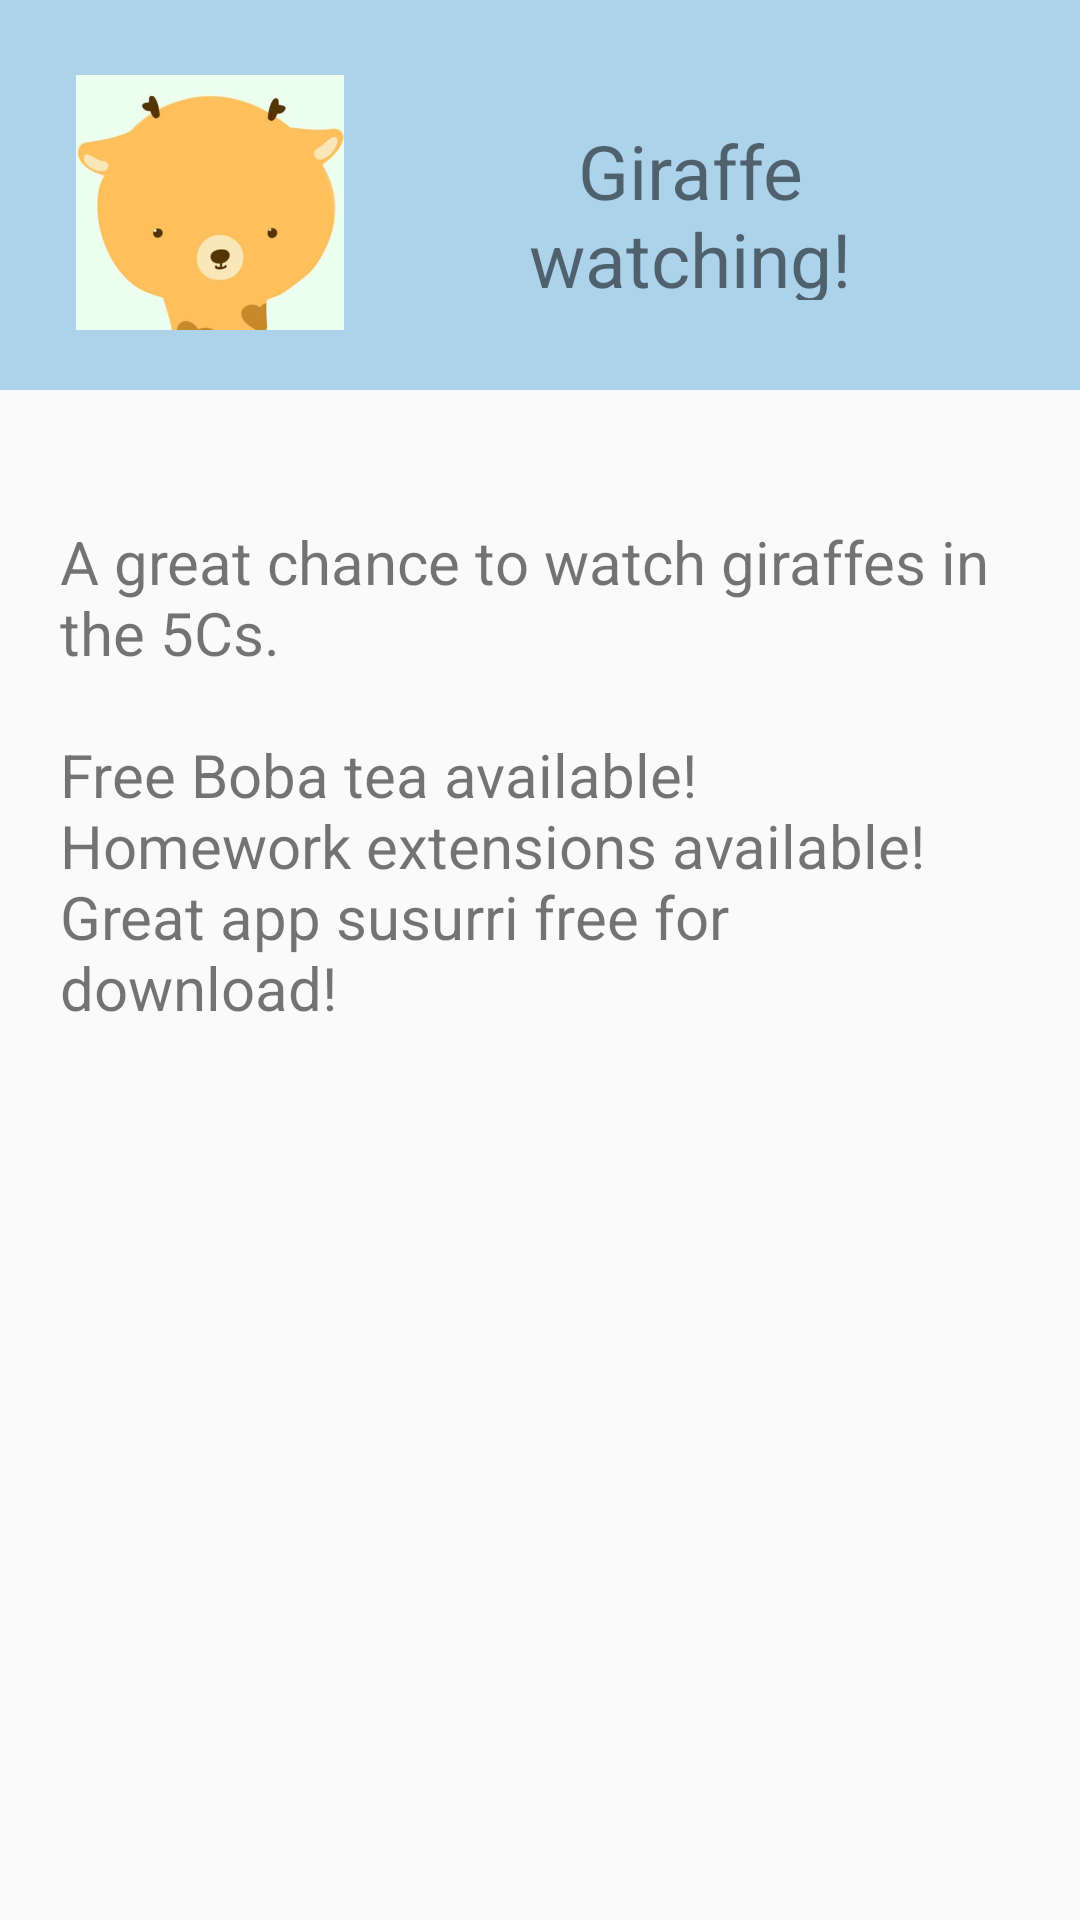

Produce the Android XML layout that renders to this screen, including the resource entries it uses.
<!-- AndroidManifest.xml: application theme AppTheme -->
<!-- res/layout/activity_event.xml -->
<?xml version="1.0" encoding="utf-8"?>
<LinearLayout xmlns:android="http://schemas.android.com/apk/res/android"
              android:layout_width="match_parent"
              android:layout_height="match_parent"
              android:orientation="vertical">

    <LinearLayout
        android:layout_width="match_parent"
        android:layout_height="130dp"
        android:background="#ffadd3eb"
        android:orientation="horizontal"
        android:padding="20dp">

        <ImageView
            android:id="@+id/activity_image"
            android:layout_width="100dp"
            android:layout_height="100dp"
            android:padding="5dp"
            android:src="@drawable/giraffe"
            />

        <TextView
            android:id="@+id/activity_name"
            android:layout_width="fill_parent"
            android:layout_height="100dp"
            android:editable="false"
            android:gravity="center_vertical|center_horizontal"
            android:padding="20dp"
            android:text="@string/activity_name"
            android:textSize="25dp"/>

    </LinearLayout>

    <LinearLayout
        android:id="@+id/activity_description"
        android:layout_width="match_parent"
        android:layout_height="fill_parent"
        android:orientation="vertical">

        <TextView
            android:layout_width="match_parent"
            android:layout_height="fill_parent"
            android:padding="20dp"
            android:text="@string/activity_description"
            android:textSize="20dp"/>


    </LinearLayout>

</LinearLayout>
<!-- resources referenced by this layout -->
<resources>
  <!-- drawable giraffe: png bitmap (drawable-hdpi, 66466 bytes) -->
  <string name="activity_description">
          \nA great chance to watch giraffes in the 5Cs.
          \n
          \nFree Boba tea available!
          \nHomework extensions available!
          \nGreat app susurri free for download!
          </string>
  <string name="activity_name">Giraffe watching!</string>
  <style name="AppTheme" parent="Theme.AppCompat.Light.NoActionBar">
      
  
      </style>
</resources>
